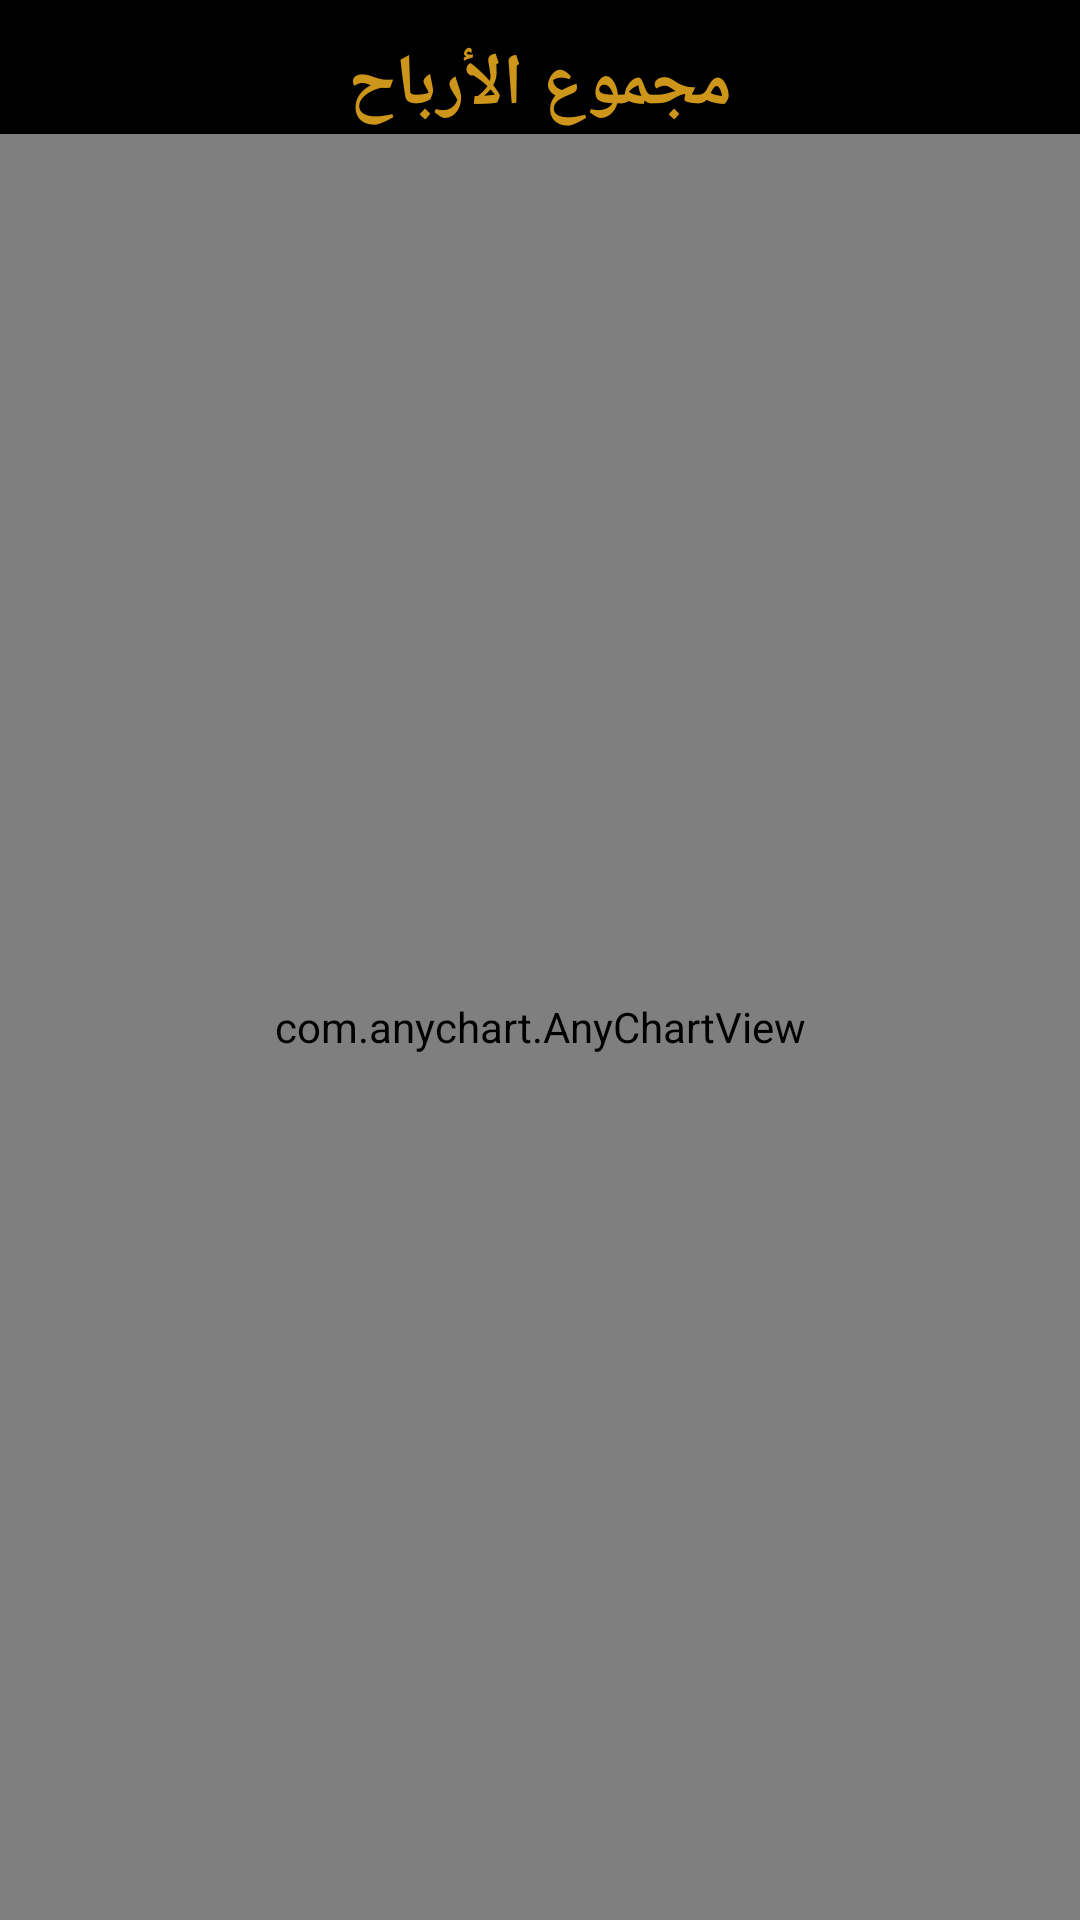

This screen was rendered from an Android layout file. Write that file and the resources it references.
<!-- AndroidManifest.xml: application theme AppTheme -->
<!-- res/layout/dialog_profit2.xml -->
<?xml version="1.0" encoding="utf-8"?>
<RelativeLayout
    xmlns:android="http://schemas.android.com/apk/res/android"
    xmlns:app="http://schemas.android.com/apk/res-auto"
    xmlns:tools="http://schemas.android.com/tools"
    android:layout_width="match_parent"
    android:layout_height="260dp"
    android:background="#000000">

    <TextView
        android:id="@+id/welcome4"
        android:layout_width="wrap_content"
        android:layout_height="wrap_content"
        android:layout_centerHorizontal="true"
        android:layout_marginTop="12dp"
        android:fontFamily="serif"
        android:gravity="center"
        android:text="مجموع الأرباح"
        android:textColor="@color/colorPrimary"
        android:textSize="24dp"
        android:textStyle="bold" />

    <com.anychart.AnyChartView
        android:id="@+id/any_chart_view"
        android:layout_width="match_parent"
        android:layout_height="match_parent"
        android:layout_centerHorizontal="true"
        android:layout_below="@+id/welcome4"/>

</RelativeLayout>
<!-- resources referenced by this layout -->
<resources>
  <color name="colorPrimary">#cd951a</color>
  <style name="AppTheme" parent="Theme.AppCompat.Light.NoActionBar">
          
          <item name="colorPrimary">@color/colorPrimary</item>
          <item name="colorPrimaryDark">@color/colorPrimaryDark</item>
          <item name="colorAccent">@color/colorAccent</item>
      </style>
  <color name="colorPrimaryDark">#FFDE4D</color>
  <color name="colorAccent">#8C6E21</color>
</resources>
